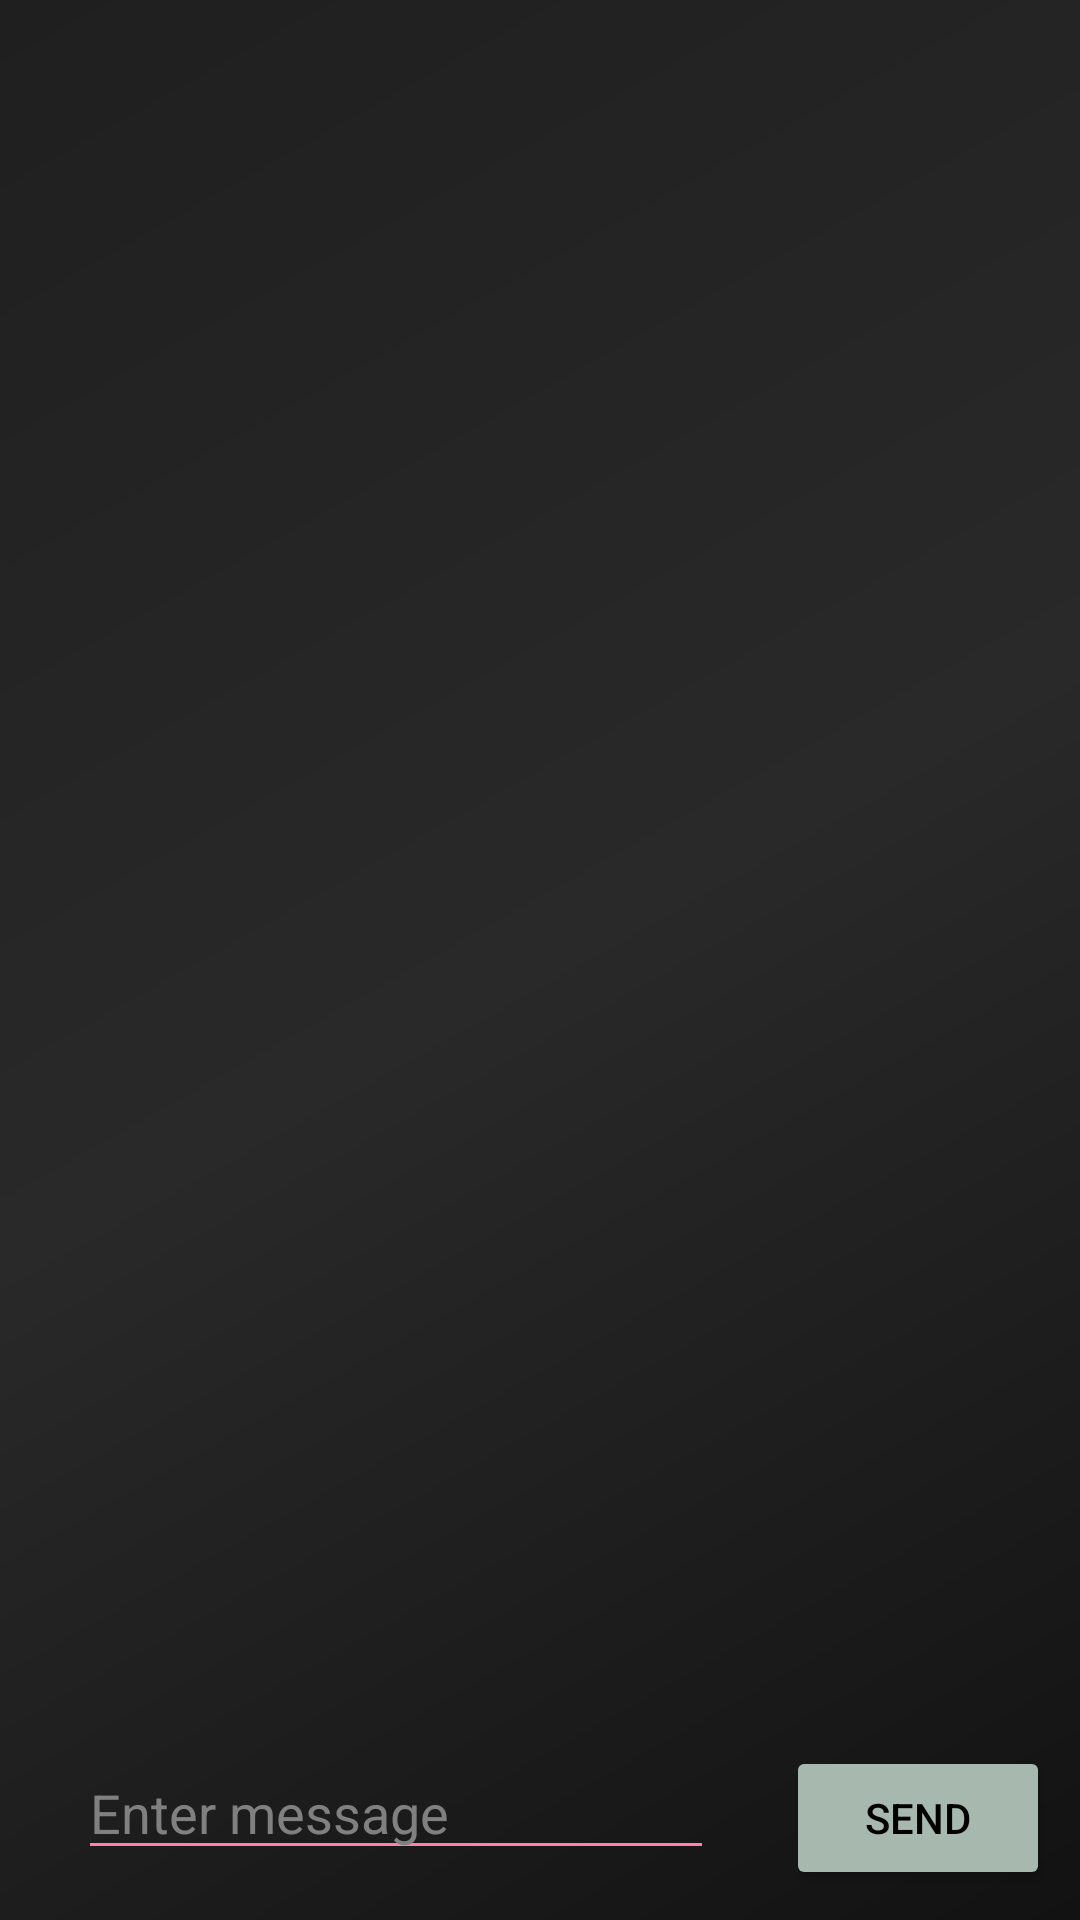

Produce the Android XML layout that renders to this screen, including the resource entries it uses.
<!-- AndroidManifest.xml: application theme Theme.MyApp -->
<!-- res/layout/activity_chatbot.xml -->
<?xml version="1.0" encoding="utf-8"?>
<LinearLayout xmlns:android="http://schemas.android.com/apk/res/android"
    xmlns:app="http://schemas.android.com/apk/res-auto"
    android:layout_width="match_parent"
    android:layout_height="match_parent"
    android:background="@drawable/gradient_background"
    android:orientation="vertical">
    <ImageButton
        android:id="@+id/backButton"
        android:layout_width="wrap_content"
        android:layout_height="wrap_content"
        android:src="@drawable/ic_action_name"
        android:padding="10sp"
        android:background="?attr/selectableItemBackgroundBorderless"
        app:tint="@color/vibrantAccent" />


    <androidx.recyclerview.widget.RecyclerView
        android:id="@+id/recycler_view"
        android:layout_width="match_parent"
        android:layout_height="0dp"
        android:layout_margin="16dp"
        android:layout_weight="1" />

    <LinearLayout
        android:layout_width="match_parent"
        android:layout_height="wrap_content"
        android:orientation="horizontal"
        android:padding="10dp">

        <EditText
            android:id="@+id/edit_text"
            android:layout_width="0dp"
            android:layout_height="wrap_content"
            android:layout_marginStart="16dp"
            android:layout_marginEnd="16dp"
            android:layout_weight="1"
            android:backgroundTint="@color/vibrantAccent"
            android:hint="Enter message"
            android:textColor="@color/textColor"
            android:textColorHint="@color/hintColor" />

        <Button
            android:id="@+id/button_send"
            android:layout_width="wrap_content"
            android:layout_height="wrap_content"
            android:layout_marginStart="8dp"
            android:backgroundTint="#A7B8AE"
            android:padding="12dp"
            android:text="Send"
            android:textColor="@color/black" />
    </LinearLayout>


</LinearLayout>
<!-- resources referenced by this layout -->
<resources>
  <color name="black">#FF000000</color>
  <color name="hintColor">#808080</color>
  <color name="textColor">#FFFFFF</color>
  <color name="vibrantAccent">#ff80a8</color>
  <!-- drawable gradient_background (drawable) -->
  <?xml version="1.0" encoding="utf-8"?>
  <layer-list xmlns:android="http://schemas.android.com/apk/res/android">
      <item>
          <shape>
              <gradient
                  android:angle="135"
                  android:startColor="#121212"
                  android:endColor="#1f1f1f"
                  android:type="linear"
                  android:centerX="50%"
                  android:centerColor="#292929"
              android:gradientRadius="2000dp"/>
          </shape>
      </item>
  </layer-list>
  <style name="Theme.MyApp" parent="Base.Theme.MyApp" />
  <style name="Base.Theme.MyApp" parent="Theme.Material3.Dark.NoActionBar">
          
          <item name="colorPrimary">@color/vibrantAccent</item>
          <item name="colorPrimaryVariant">@color/vibrantAccentDark</item>
          <item name="colorOnPrimary">@color/white</item>
  
          
          <item name="colorSecondary">@color/teal_200</item>
          <item name="colorSecondaryVariant">@color/teal_200</item>
          <item name="colorOnSecondary">@color/black</item>
  
          
          <item name="android:colorBackground">@color/backgroundDark</item>
          <item name="colorSurface">@color/backgroundLight</item>
          <item name="colorOnSurface">@color/textColor</item>
  
          
          <item name="android:statusBarColor">@android:color/transparent</item>
          <item name="android:windowLightStatusBar">false</item>
          <item name="android:windowTranslucentStatus">false</item>
          <item name="android:windowDrawsSystemBarBackgrounds">true</item>
  
          
          <item name="android:navigationBarColor">@color/backgroundDark</item>
          <item name="android:windowLightNavigationBar">false</item>
          <item name="android:windowTranslucentNavigation">false</item>
  
          
          <item name="android:textColorPrimary">@color/textColor</item>
          <item name="android:textColorSecondary">@color/hintColor</item>
          <item name="android:textColorHint">@color/hintColor</item>
      </style>
  <color name="vibrantAccentDark">#cc6686</color>
  <color name="white">#FFFFFFFF</color>
  <color name="teal_200">#03DAC5</color>
  <color name="backgroundDark">#0D0D0D</color>
  <color name="backgroundLight">#1A1A1A</color>
</resources>
